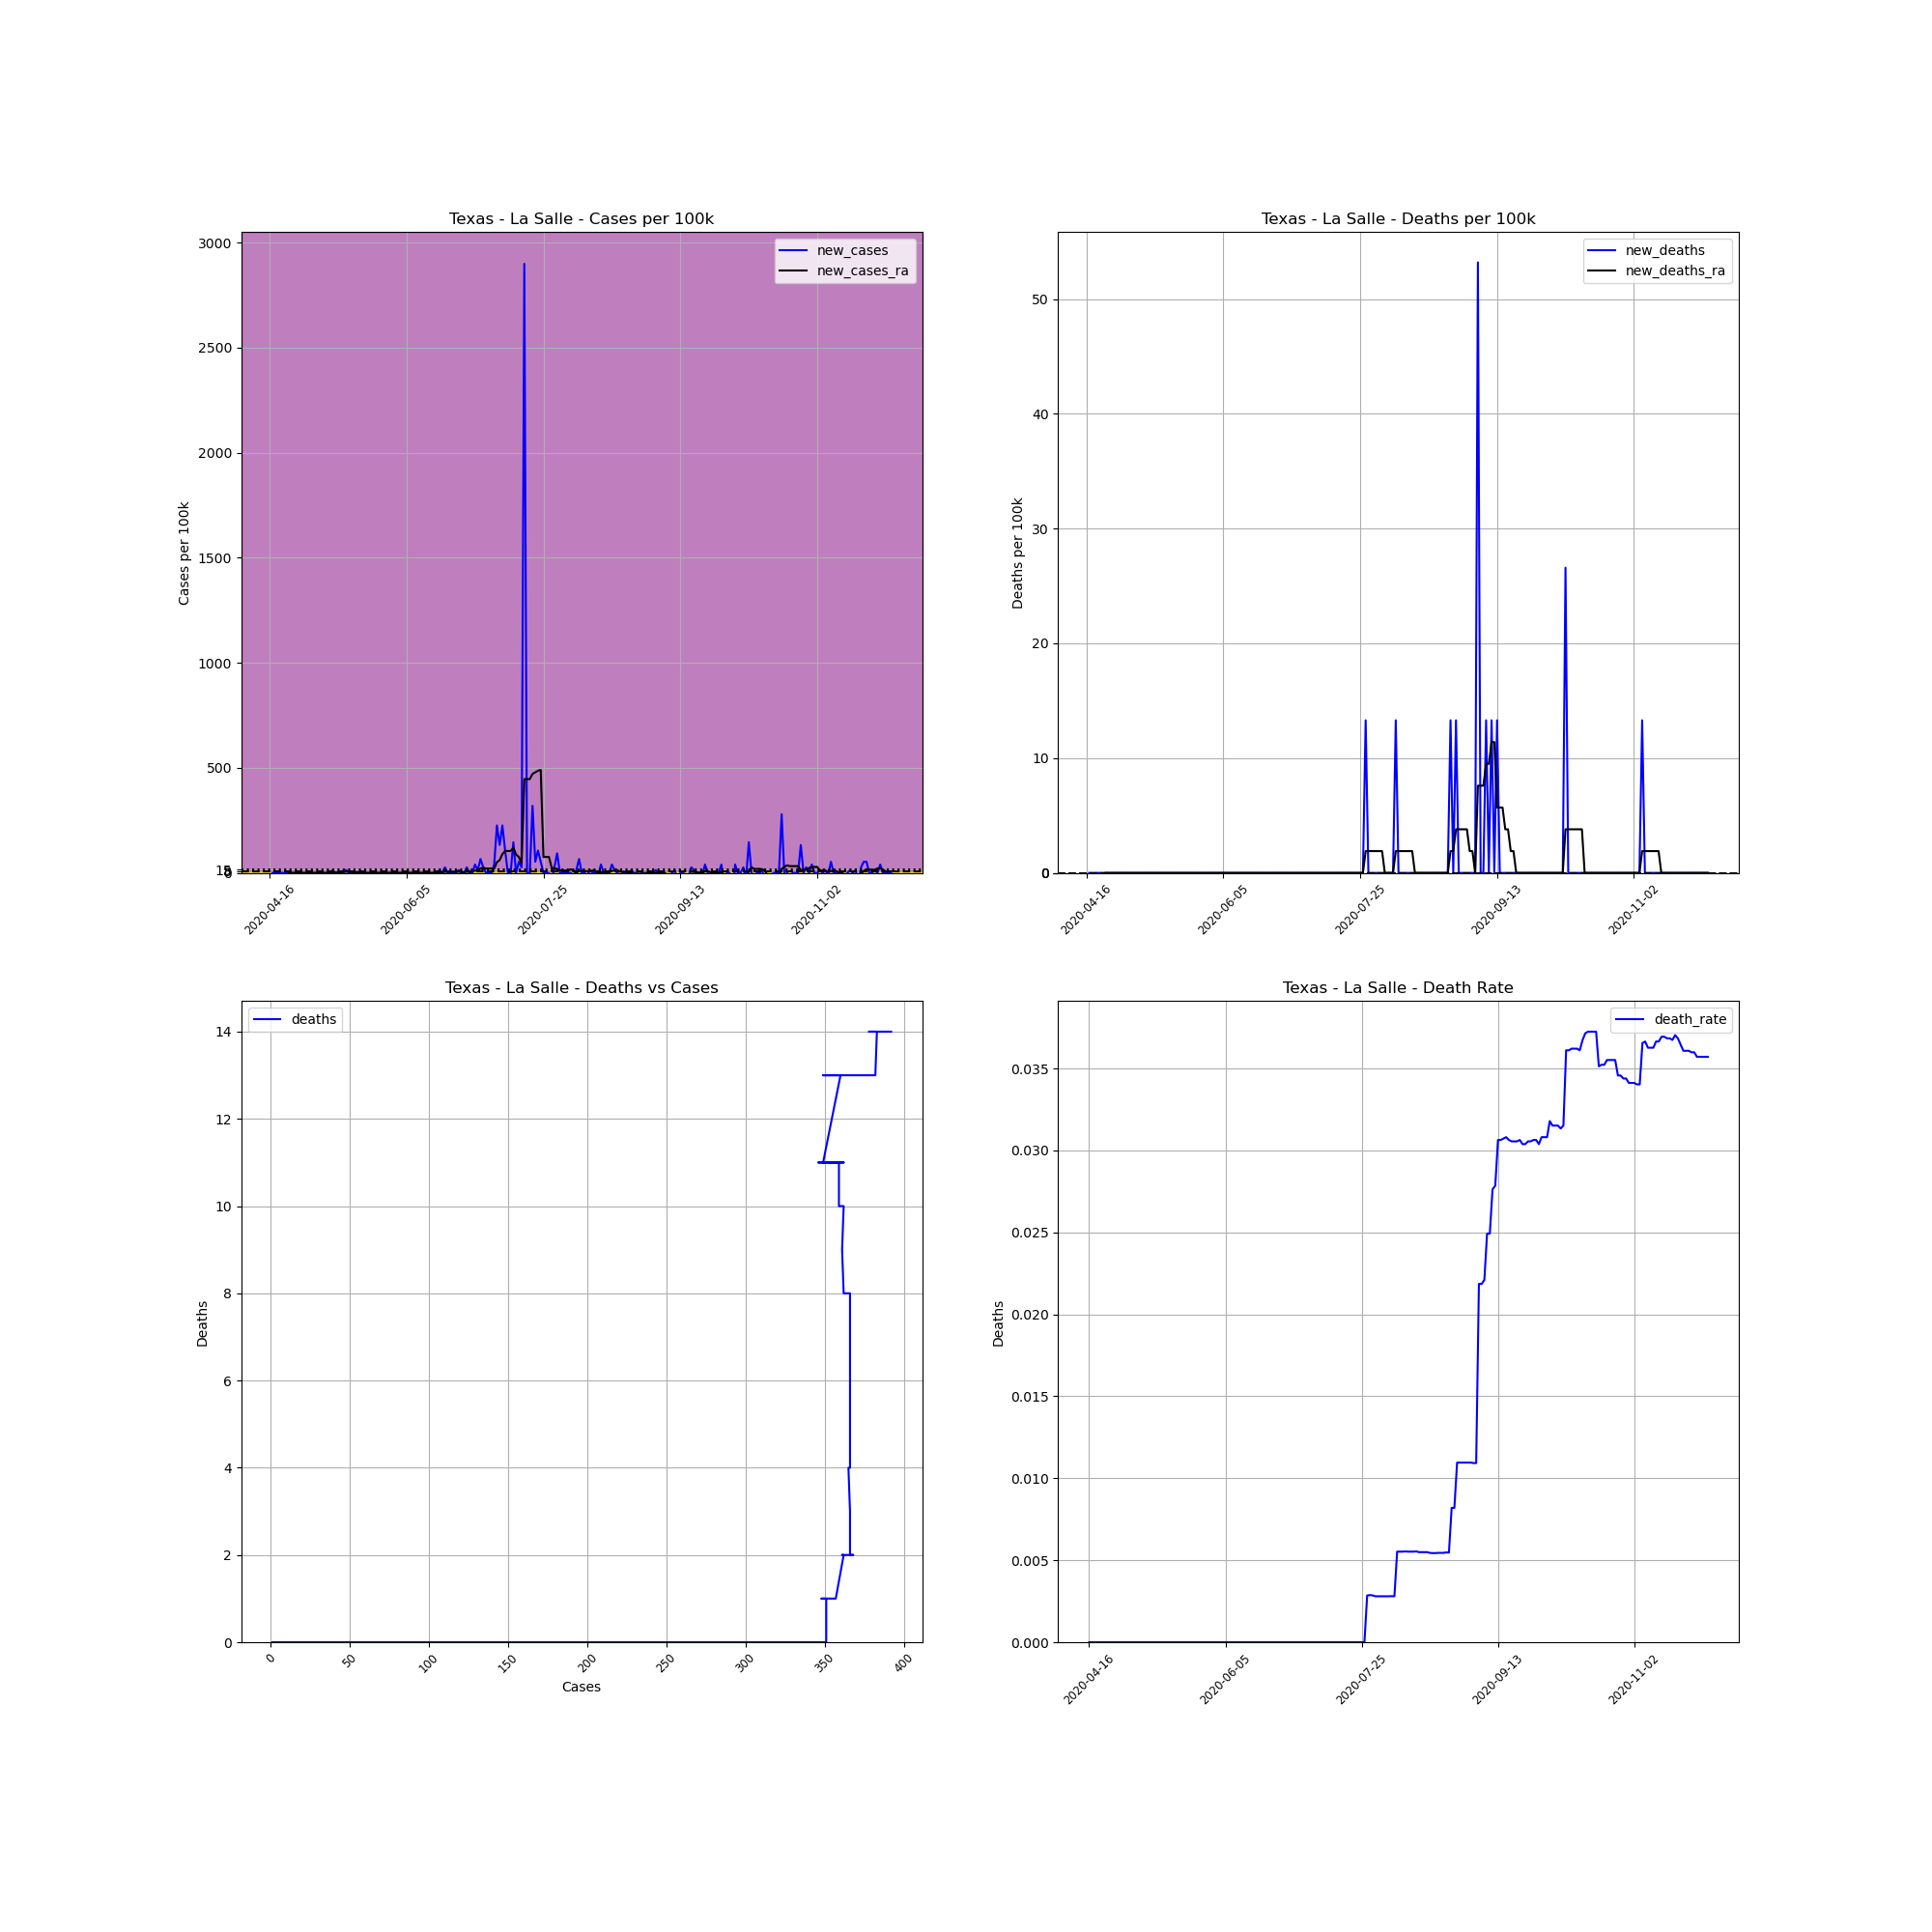

Source data for this figure (header and first rows):
, date, county, state, fips, cases, deaths, COUNTY, STNAME, CTYNAME, POPESTIMATE2019, cases_per_100k, deaths_per_100k, death_rate, new_cases, new_deaths, new_cases_ra, new_deaths_ra
675223, 2020-04-16, La Salle, Texas, 48283, 1, 0.0, 283, Texas, La Salle, 7520, 13.3, 0.0, 0.0, , , , 
675224, 2020-04-17, La Salle, Texas, 48283, 1, 0.0, 283, Texas, La Salle, 7520, 13.3, 0.0, 0.0, 0.0, 0.0, , 
675225, 2020-04-18, La Salle, Texas, 48283, 1, 0.0, 283, Texas, La Salle, 7520, 13.3, 0.0, 0.0, 0.0, 0.0, , 
675226, 2020-04-19, La Salle, Texas, 48283, 1, 0.0, 283, Texas, La Salle, 7520, 13.3, 0.0, 0.0, 0.0, 0.0, , 
675227, 2020-04-20, La Salle, Texas, 48283, 1, 0.0, 283, Texas, La Salle, 7520, 13.3, 0.0, 0.0, 0.0, 0.0, , 
675228, 2020-04-21, La Salle, Texas, 48283, 1, 0.0, 283, Texas, La Salle, 7520, 13.3, 0.0, 0.0, 0.0, 0.0, , 
675229, 2020-04-22, La Salle, Texas, 48283, 1, 0.0, 283, Texas, La Salle, 7520, 13.3, 0.0, 0.0, 0.0, 0.0, , 
675230, 2020-04-23, La Salle, Texas, 48283, 1, 0.0, 283, Texas, La Salle, 7520, 13.3, 0.0, 0.0, 0.0, 0.0, 0.0, 0.0
675231, 2020-04-24, La Salle, Texas, 48283, 1, 0.0, 283, Texas, La Salle, 7520, 13.3, 0.0, 0.0, 0.0, 0.0, 0.0, 0.0
675232, 2020-04-25, La Salle, Texas, 48283, 1, 0.0, 283, Texas, La Salle, 7520, 13.3, 0.0, 0.0, 0.0, 0.0, 0.0, 0.0
675233, 2020-04-26, La Salle, Texas, 48283, 1, 0.0, 283, Texas, La Salle, 7520, 13.3, 0.0, 0.0, 0.0, 0.0, 0.0, 0.0
675234, 2020-04-27, La Salle, Texas, 48283, 1, 0.0, 283, Texas, La Salle, 7520, 13.3, 0.0, 0.0, 0.0, 0.0, 0.0, 0.0
675235, 2020-04-28, La Salle, Texas, 48283, 1, 0.0, 283, Texas, La Salle, 7520, 13.3, 0.0, 0.0, 0.0, 0.0, 0.0, 0.0
675236, 2020-04-29, La Salle, Texas, 48283, 1, 0.0, 283, Texas, La Salle, 7520, 13.3, 0.0, 0.0, 0.0, 0.0, 0.0, 0.0
675237, 2020-04-30, La Salle, Texas, 48283, 1, 0.0, 283, Texas, La Salle, 7520, 13.3, 0.0, 0.0, 0.0, 0.0, 0.0, 0.0
675238, 2020-05-01, La Salle, Texas, 48283, 1, 0.0, 283, Texas, La Salle, 7520, 13.3, 0.0, 0.0, 0.0, 0.0, 0.0, 0.0
675239, 2020-05-02, La Salle, Texas, 48283, 1, 0.0, 283, Texas, La Salle, 7520, 13.3, 0.0, 0.0, 0.0, 0.0, 0.0, 0.0
675240, 2020-05-03, La Salle, Texas, 48283, 1, 0.0, 283, Texas, La Salle, 7520, 13.3, 0.0, 0.0, 0.0, 0.0, 0.0, 0.0
675241, 2020-05-04, La Salle, Texas, 48283, 1, 0.0, 283, Texas, La Salle, 7520, 13.3, 0.0, 0.0, 0.0, 0.0, 0.0, 0.0
675242, 2020-05-05, La Salle, Texas, 48283, 1, 0.0, 283, Texas, La Salle, 7520, 13.3, 0.0, 0.0, 0.0, 0.0, 0.0, 0.0
675243, 2020-05-06, La Salle, Texas, 48283, 1, 0.0, 283, Texas, La Salle, 7520, 13.3, 0.0, 0.0, 0.0, 0.0, 0.0, 0.0
675244, 2020-05-07, La Salle, Texas, 48283, 1, 0.0, 283, Texas, La Salle, 7520, 13.3, 0.0, 0.0, 0.0, 0.0, 0.0, 0.0
675245, 2020-05-08, La Salle, Texas, 48283, 1, 0.0, 283, Texas, La Salle, 7520, 13.3, 0.0, 0.0, 0.0, 0.0, 0.0, 0.0
675246, 2020-05-09, La Salle, Texas, 48283, 2, 0.0, 283, Texas, La Salle, 7520, 26.6, 0.0, 0.0, 13.3, 0.0, 1.9, 0.0
675247, 2020-05-10, La Salle, Texas, 48283, 2, 0.0, 283, Texas, La Salle, 7520, 26.6, 0.0, 0.0, 0.0, 0.0, 1.9, 0.0
675248, 2020-05-11, La Salle, Texas, 48283, 2, 0.0, 283, Texas, La Salle, 7520, 26.6, 0.0, 0.0, 0.0, 0.0, 1.9, 0.0
675249, 2020-05-12, La Salle, Texas, 48283, 2, 0.0, 283, Texas, La Salle, 7520, 26.6, 0.0, 0.0, 0.0, 0.0, 1.9, 0.0
675250, 2020-05-13, La Salle, Texas, 48283, 3, 0.0, 283, Texas, La Salle, 7520, 39.89, 0.0, 0.0, 13.3, 0.0, 3.799, 0.0
675251, 2020-05-14, La Salle, Texas, 48283, 4, 0.0, 283, Texas, La Salle, 7520, 53.19, 0.0, 0.0, 13.3, 0.0, 5.699, 0.0
675252, 2020-05-15, La Salle, Texas, 48283, 4, 0.0, 283, Texas, La Salle, 7520, 53.19, 0.0, 0.0, 0.0, 0.0, 5.699, 0.0
675253, 2020-05-16, La Salle, Texas, 48283, 4, 0.0, 283, Texas, La Salle, 7520, 53.19, 0.0, 0.0, 0.0, 0.0, 3.799, 0.0
675254, 2020-05-17, La Salle, Texas, 48283, 4, 0.0, 283, Texas, La Salle, 7520, 53.19, 0.0, 0.0, 0.0, 0.0, 3.799, 0.0
675255, 2020-05-18, La Salle, Texas, 48283, 4, 0.0, 283, Texas, La Salle, 7520, 53.19, 0.0, 0.0, 0.0, 0.0, 3.799, 0.0
675256, 2020-05-19, La Salle, Texas, 48283, 4, 0.0, 283, Texas, La Salle, 7520, 53.19, 0.0, 0.0, 0.0, 0.0, 3.799, 0.0
675257, 2020-05-20, La Salle, Texas, 48283, 4, 0.0, 283, Texas, La Salle, 7520, 53.19, 0.0, 0.0, 0.0, 0.0, 1.9, 0.0
675258, 2020-05-21, La Salle, Texas, 48283, 4, 0.0, 283, Texas, La Salle, 7520, 53.19, 0.0, 0.0, 0.0, 0.0, 0.0, 0.0
675259, 2020-05-22, La Salle, Texas, 48283, 4, 0.0, 283, Texas, La Salle, 7520, 53.19, 0.0, 0.0, 0.0, 0.0, 0.0, 0.0
675260, 2020-05-23, La Salle, Texas, 48283, 4, 0.0, 283, Texas, La Salle, 7520, 53.19, 0.0, 0.0, 0.0, 0.0, 0.0, 0.0
675261, 2020-05-24, La Salle, Texas, 48283, 4, 0.0, 283, Texas, La Salle, 7520, 53.19, 0.0, 0.0, 0.0, 0.0, 0.0, 0.0
675262, 2020-05-25, La Salle, Texas, 48283, 4, 0.0, 283, Texas, La Salle, 7520, 53.19, 0.0, 0.0, 0.0, 0.0, 0.0, 0.0
675263, 2020-05-26, La Salle, Texas, 48283, 4, 0.0, 283, Texas, La Salle, 7520, 53.19, 0.0, 0.0, 0.0, 0.0, 0.0, 0.0
675264, 2020-05-27, La Salle, Texas, 48283, 4, 0.0, 283, Texas, La Salle, 7520, 53.19, 0.0, 0.0, 0.0, 0.0, 0.0, 0.0
675265, 2020-05-28, La Salle, Texas, 48283, 4, 0.0, 283, Texas, La Salle, 7520, 53.19, 0.0, 0.0, 0.0, 0.0, 0.0, 0.0
675266, 2020-05-29, La Salle, Texas, 48283, 4, 0.0, 283, Texas, La Salle, 7520, 53.19, 0.0, 0.0, 0.0, 0.0, 0.0, 0.0
675267, 2020-05-30, La Salle, Texas, 48283, 4, 0.0, 283, Texas, La Salle, 7520, 53.19, 0.0, 0.0, 0.0, 0.0, 0.0, 0.0
675268, 2020-05-31, La Salle, Texas, 48283, 4, 0.0, 283, Texas, La Salle, 7520, 53.19, 0.0, 0.0, 0.0, 0.0, 0.0, 0.0
675269, 2020-06-01, La Salle, Texas, 48283, 4, 0.0, 283, Texas, La Salle, 7520, 53.19, 0.0, 0.0, 0.0, 0.0, 0.0, 0.0
675270, 2020-06-02, La Salle, Texas, 48283, 4, 0.0, 283, Texas, La Salle, 7520, 53.19, 0.0, 0.0, 0.0, 0.0, 0.0, 0.0
675271, 2020-06-03, La Salle, Texas, 48283, 4, 0.0, 283, Texas, La Salle, 7520, 53.19, 0.0, 0.0, 0.0, 0.0, 0.0, 0.0
675272, 2020-06-04, La Salle, Texas, 48283, 4, 0.0, 283, Texas, La Salle, 7520, 53.19, 0.0, 0.0, 0.0, 0.0, 0.0, 0.0
675273, 2020-06-05, La Salle, Texas, 48283, 4, 0.0, 283, Texas, La Salle, 7520, 53.19, 0.0, 0.0, 0.0, 0.0, 0.0, 0.0
675274, 2020-06-06, La Salle, Texas, 48283, 4, 0.0, 283, Texas, La Salle, 7520, 53.19, 0.0, 0.0, 0.0, 0.0, 0.0, 0.0
675275, 2020-06-07, La Salle, Texas, 48283, 4, 0.0, 283, Texas, La Salle, 7520, 53.19, 0.0, 0.0, 0.0, 0.0, 0.0, 0.0
675276, 2020-06-08, La Salle, Texas, 48283, 4, 0.0, 283, Texas, La Salle, 7520, 53.19, 0.0, 0.0, 0.0, 0.0, 0.0, 0.0
675277, 2020-06-09, La Salle, Texas, 48283, 4, 0.0, 283, Texas, La Salle, 7520, 53.19, 0.0, 0.0, 0.0, 0.0, 0.0, 0.0
675278, 2020-06-10, La Salle, Texas, 48283, 4, 0.0, 283, Texas, La Salle, 7520, 53.19, 0.0, 0.0, 0.0, 0.0, 0.0, 0.0
675279, 2020-06-11, La Salle, Texas, 48283, 4, 0.0, 283, Texas, La Salle, 7520, 53.19, 0.0, 0.0, 0.0, 0.0, 0.0, 0.0
675280, 2020-06-12, La Salle, Texas, 48283, 4, 0.0, 283, Texas, La Salle, 7520, 53.19, 0.0, 0.0, 0.0, 0.0, 0.0, 0.0
675281, 2020-06-13, La Salle, Texas, 48283, 4, 0.0, 283, Texas, La Salle, 7520, 53.19, 0.0, 0.0, 0.0, 0.0, 0.0, 0.0
675282, 2020-06-14, La Salle, Texas, 48283, 4, 0.0, 283, Texas, La Salle, 7520, 53.19, 0.0, 0.0, 0.0, 0.0, 0.0, 0.0
... 168 more rows
